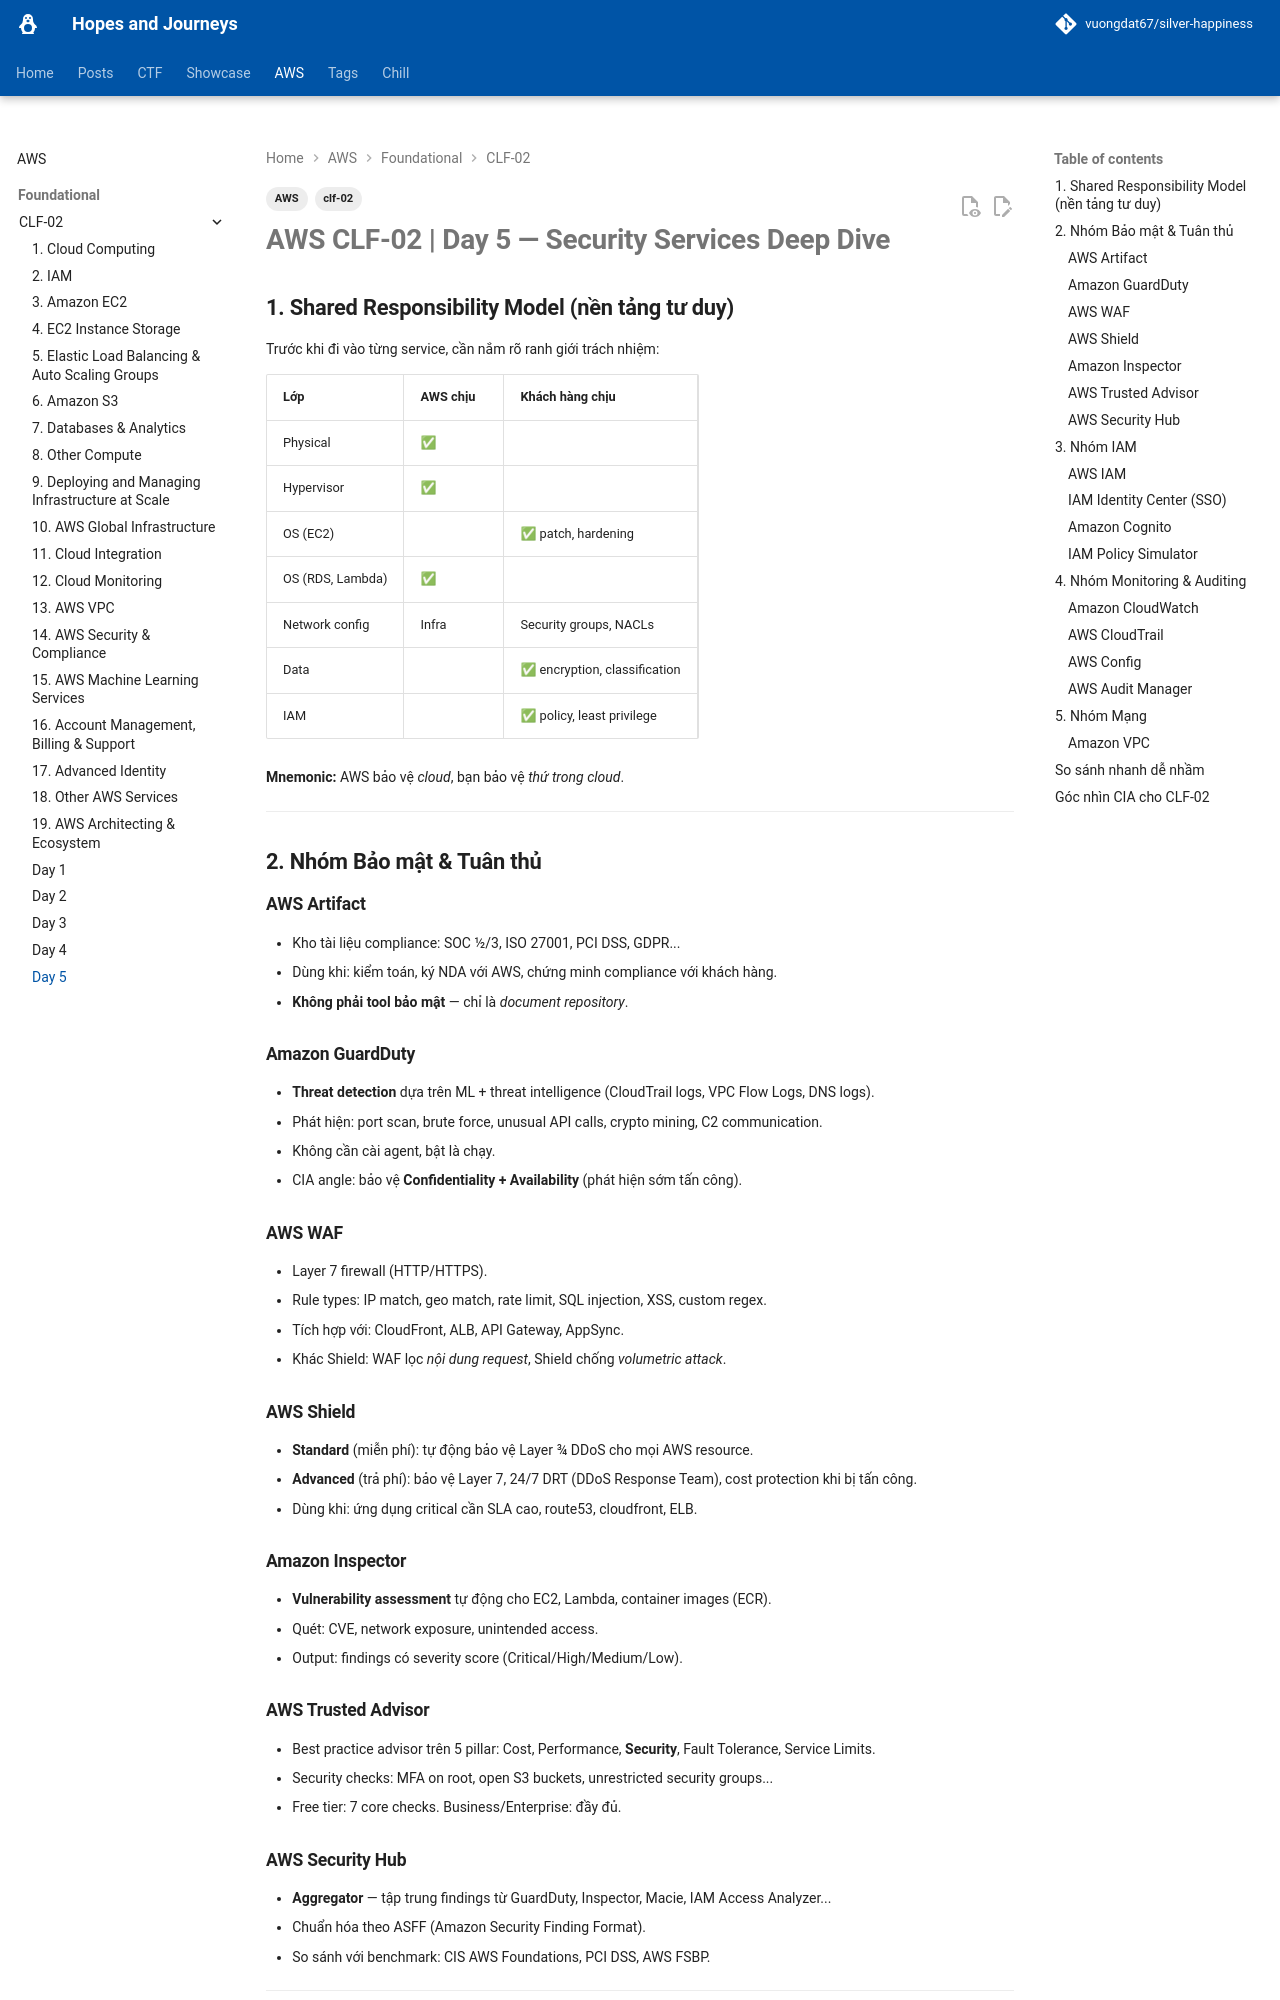

repository: vuongdat67/silver-happiness · page: AWS/CLF-02/Day 5/index.html · generator: mkdocs

---
tags:
  - clf-02
  - AWS
---
# AWS CLF-02 | Day 5 — Security Services Deep Dive

## 1. Shared Responsibility Model (nền tảng tư duy)

Trước khi đi vào từng service, cần nắm rõ ranh giới trách nhiệm:

|Lớp|AWS chịu|Khách hàng chịu|
|---|---|---|
|Physical|✅||
|Hypervisor|✅||
|OS (EC2)||✅ patch, hardening|
|OS (RDS, Lambda)|✅||
|Network config|Infra|Security groups, NACLs|
|Data||✅ encryption, classification|
|IAM||✅ policy, least privilege|

**Mnemonic:** AWS bảo vệ _cloud_, bạn bảo vệ _thứ trong cloud_.

---

## 2. Nhóm Bảo mật & Tuân thủ

### AWS Artifact

- Kho tài liệu compliance: SOC 1/2/3, ISO 27001, PCI DSS, GDPR...
- Dùng khi: kiểm toán, ký NDA với AWS, chứng minh compliance với khách hàng.
- **Không phải tool bảo mật** — chỉ là _document repository_.

### Amazon GuardDuty

- **Threat detection** dựa trên ML + threat intelligence (CloudTrail logs, VPC Flow Logs, DNS logs).
- Phát hiện: port scan, brute force, unusual API calls, crypto mining, C2 communication.
- Không cần cài agent, bật là chạy.
- CIA angle: bảo vệ **Confidentiality + Availability** (phát hiện sớm tấn công).

### AWS WAF

- Layer 7 firewall (HTTP/HTTPS).
- Rule types: IP match, geo match, rate limit, SQL injection, XSS, custom regex.
- Tích hợp với: CloudFront, ALB, API Gateway, AppSync.
- Khác Shield: WAF lọc _nội dung request_, Shield chống _volumetric attack_.

### AWS Shield

- **Standard** (miễn phí): tự động bảo vệ Layer 3/4 DDoS cho mọi AWS resource.
- **Advanced** (trả phí): bảo vệ Layer 7, 24/7 DRT (DDoS Response Team), cost protection khi bị tấn công.
- Dùng khi: ứng dụng critical cần SLA cao, route53, cloudfront, ELB.

### Amazon Inspector

- **Vulnerability assessment** tự động cho EC2, Lambda, container images (ECR).
- Quét: CVE, network exposure, unintended access.
- Output: findings có severity score (Critical/High/Medium/Low).

### AWS Trusted Advisor

- Best practice advisor trên 5 pillar: Cost, Performance, **Security**, Fault Tolerance, Service Limits.
- Security checks: MFA on root, open S3 buckets, unrestricted security groups...
- Free tier: 7 core checks. Business/Enterprise: đầy đủ.
